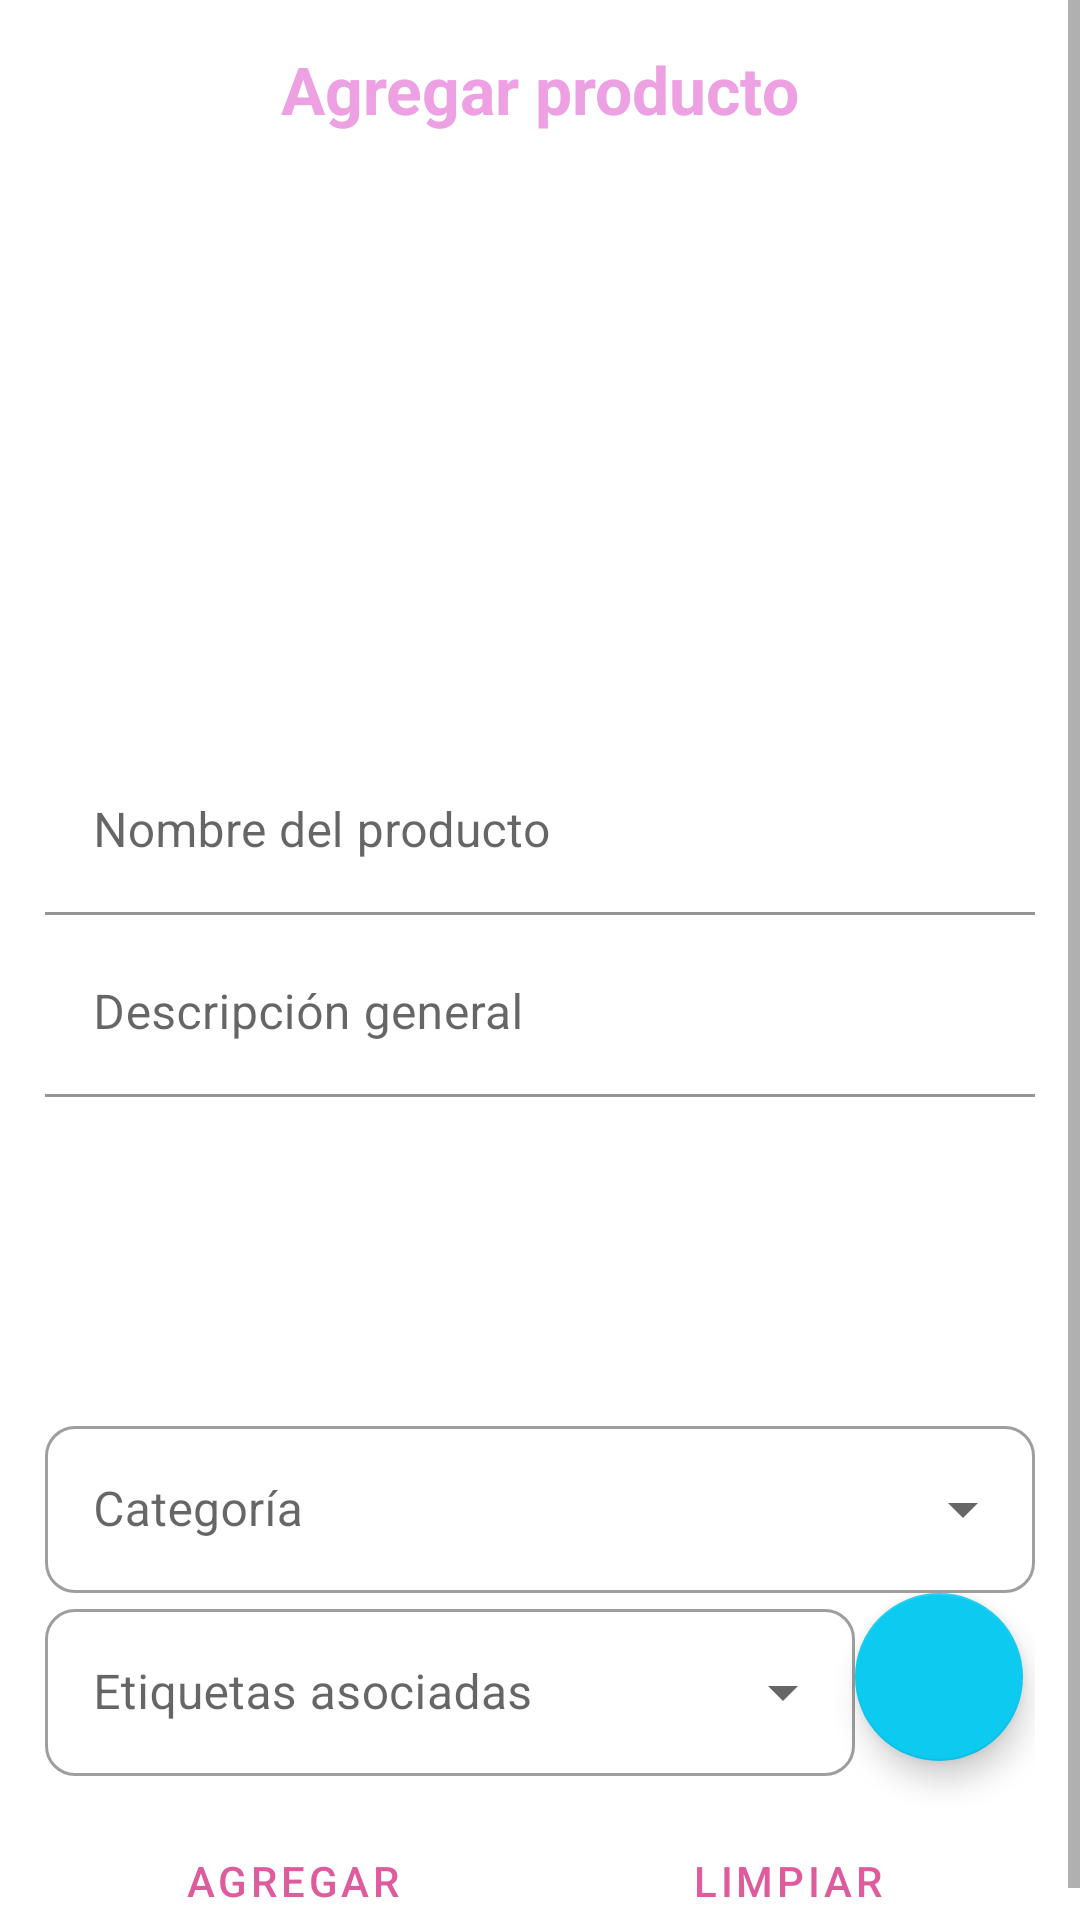

Here is an Android app screen rendered from its layout file. Give the layout XML and the strings, colors and styles it references.
<!-- AndroidManifest.xml: application theme Theme.PerroEstiloPFinal -->
<!-- res/layout/fragment_agrega_producto.xml -->
<?xml version="1.0" encoding="utf-8"?>
<ScrollView xmlns:android="http://schemas.android.com/apk/res/android"
    xmlns:app="http://schemas.android.com/apk/res-auto"
    xmlns:tools="http://schemas.android.com/tools"
    android:layout_width="match_parent"
    android:layout_height="match_parent"
    tools:context=".AdminUI.AgregaProducto">

    <LinearLayout
        android:layout_width="match_parent"
        android:layout_height="wrap_content"
        android:orientation="vertical"
        android:layout_marginBottom="5dp"
        android:layout_margin="15dp">
        <TextView
            android:layout_width="wrap_content"
            android:layout_height="match_parent"
            android:text="@string/admnAgreagProd"
            android:layout_gravity="center"
            android:textSize="22dp"
            android:textStyle="bold"
            android:textColor="#eda0e2"/>

        <ImageView
            android:id="@+id/imageView2"
            android:layout_width="match_parent"
            android:layout_height="200dp"
            android:layout_weight="1"
            android:src="@drawable/ic_menu_gallery" />


        <com.google.android.material.textfield.TextInputLayout
            android:layout_width="match_parent"
            android:layout_height="wrap_content"
            android:layout_marginTop="5dp"
            app:endIconMode="clear_text">
            <com.google.android.material.textfield.TextInputEditText
                android:id="@+id/etAPnombre"
                android:layout_width="match_parent"
                android:layout_height="wrap_content"
                android:ems="10"
                android:background="@android:color/transparent"
                android:hint="@string/admnAgreagNomProd"
                android:inputType="textPersonName" />
        </com.google.android.material.textfield.TextInputLayout>

        <com.google.android.material.textfield.TextInputLayout
            android:layout_width="match_parent"
            android:layout_height="160dp"
            android:layout_marginTop="5dp"
            app:endIconMode="clear_text">
            <com.google.android.material.textfield.TextInputEditText
                android:id="@+id/etAPdesc"
                android:layout_width="match_parent"
                android:layout_height="wrap_content"
                android:ems="10"
                android:background="@android:color/transparent"
                android:hint="@string/admnAgreagDescGen"
                android:inputType="textMultiLine" /> />
        </com.google.android.material.textfield.TextInputLayout>

        <com.google.android.material.textfield.TextInputLayout
            style="@style/Widget.MaterialComponents.TextInputLayout.OutlinedBox.ExposedDropdownMenu"
            android:layout_width="match_parent"
            android:layout_height="wrap_content"
            app:boxCornerRadiusBottomEnd="10dp"
            app:boxCornerRadiusBottomStart="10dp"
            app:boxCornerRadiusTopEnd="10dp"
            app:boxCornerRadiusTopStart="10dp">
            <AutoCompleteTextView
                android:id="@+id/etAPcategoria"
                android:layout_width="match_parent"
                android:layout_height="wrap_content"
                android:hint="@string/admnAgreagCategor"
                android:inputType="none" />
        </com.google.android.material.textfield.TextInputLayout>

        <LinearLayout
            android:layout_width="match_parent"
            android:layout_height="match_parent"
            android:orientation="horizontal">
            <com.google.android.material.textfield.TextInputLayout
                style="@style/Widget.MaterialComponents.TextInputLayout.OutlinedBox.ExposedDropdownMenu"
                android:layout_width="270dp"
                android:layout_height="wrap_content"
                app:boxCornerRadiusBottomEnd="10dp"
                app:boxCornerRadiusBottomStart="10dp"
                app:boxCornerRadiusTopEnd="10dp"
                app:boxCornerRadiusTopStart="10dp">
                <AutoCompleteTextView
                    android:id="@+id/spinAddDirMuncipio"
                    android:layout_width="match_parent"
                    android:layout_height="wrap_content"
                    android:hint="@string/admnAgreagEtiqu"
                    android:inputType="none" />
            </com.google.android.material.textfield.TextInputLayout>

            <com.google.android.material.floatingactionbutton.FloatingActionButton
                android:id="@+id/fBtnAddProdFoto"
                android:layout_width="wrap_content"
                android:layout_height="wrap_content"
                android:layout_marginBottom="16dp"
                android:clickable="true"
                android:src="@drawable/ic_agregar"
                app:layout_constraintBottom_toBottomOf="parent"
                app:layout_constraintEnd_toEndOf="@+id/imgAddProdFoto"
                app:layout_constraintHorizontal_bias="1.0"
                app:layout_constraintStart_toStartOf="parent" />
        </LinearLayout>

      <LinearLayout
          android:layout_width="match_parent"
          android:layout_height="wrap_content"
          android:orientation="horizontal">
          <Button
              android:id="@+id/adminAPAgrega"
              style="?android:attr/buttonBarButtonStyle"
              android:layout_width="wrap_content"
              android:layout_height="wrap_content"
              android:layout_weight="1"
              android:text="@string/agregar" />
          <Button
              android:id="@+id/adminAPLimpia"
              style="?android:attr/buttonBarButtonStyle"
              android:layout_width="wrap_content"
              android:layout_height="wrap_content"
              android:layout_weight="1"
              android:text="@string/limpiar" />
    </LinearLayout>
    </LinearLayout>

</ScrollView>
<!-- resources referenced by this layout -->
<resources>
  <string name="admnAgreagCategor">Categoría</string>
  <string name="admnAgreagDescGen">Descripción general</string>
  <string name="admnAgreagEtiqu">Etiquetas asociadas</string>
  <string name="admnAgreagNomProd">Nombre del producto</string>
  <string name="admnAgreagProd">Agregar producto</string>
  <string name="agregar">Agregar</string>
  <string name="limpiar">Limpiar</string>
  <style name="Theme.PerroEstiloPFinal" parent="Theme.MaterialComponents.DayNight.DarkActionBar">
          
          <item name="colorPrimary">@color/pink_400</item>
          <item name="colorPrimaryVariant">@color/pink_400</item>
          <item name="colorOnPrimary">@color/white</item>
          
          <item name="colorSecondary">@color/info</item>
          <item name="colorSecondaryVariant">@color/teal_700</item>
          <item name="colorOnSecondary">@color/black</item>
          
          <item name="android:statusBarColor" tools:targetApi="l">@color/pink_400</item>
          
      </style>
  <color name="pink_400">#DE5C9D</color>
  <color name="white">#FFFFFFFF</color>
  <color name="info">#0DCAF0</color>
  <color name="teal_700">#FF018786</color>
  <color name="black">#FF000000</color>
</resources>
